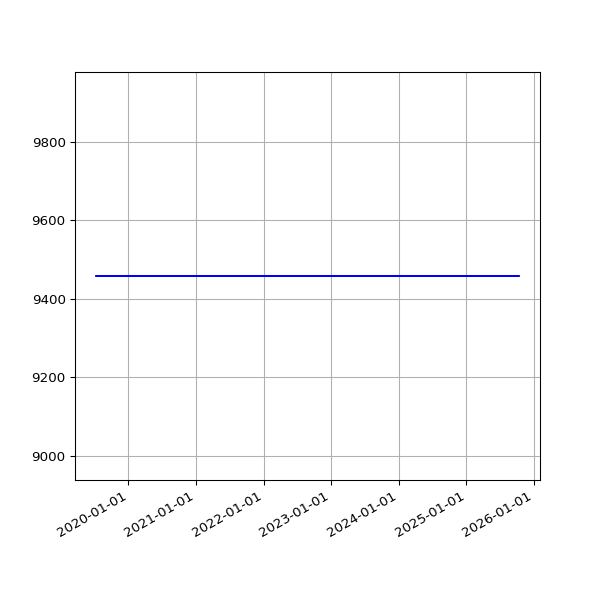

The file beside this chart, header and first rows:
date, value
2019-07-10 06:59:56 +0100, 9458
2019-07-13 07:03:15 +0100, 9458
2019-07-16 06:54:44 +0100, 9458
2019-07-19 07:03:46 +0100, 9458
2019-07-22 07:26:34 +0100, 9458
2019-07-25 07:25:18 +0100, 9458
2019-07-28 08:06:14 +0100, 9458
2019-07-31 06:33:09 +0100, 9458
2019-08-01 07:04:31 +0100, 9458
2019-08-02 06:25:51 +0100, 9458
2019-08-03 06:23:45 +0100, 9458
2019-08-04 07:18:53 +0100, 9458
2019-08-05 06:13:25 +0100, 9458
2019-08-06 06:32:26 +0100, 9458
2019-08-07 06:38:59 +0100, 9458
2019-08-08 07:16:43 +0100, 9458
2019-08-09 06:20:39 +0100, 9458
2019-08-10 06:22:40 +0100, 9458
2019-08-11 07:18:29 +0100, 9458
2019-08-12 06:37:47 +0100, 9458
2019-08-13 08:02:12 +0100, 9458
2019-08-14 07:07:20 +0100, 9458
2019-08-15 06:48:04 +0100, 9458
2019-08-16 07:13:46 +0100, 9458
2019-08-17 06:01:35 +0100, 9458
2019-08-18 06:19:27 +0100, 9458
2019-08-19 07:12:43 +0100, 9458
2019-08-20 06:47:37 +0100, 9458
2019-08-21 06:59:05 +0100, 9458
2019-08-22 06:43:16 +0100, 9458
2019-08-23 06:29:29 +0100, 9458
2019-08-24 07:02:29 +0100, 9458
2019-08-25 07:23:01 +0100, 9458
2019-08-26 06:38:40 +0100, 9458
2019-08-27 06:06:19 +0100, 9458
2019-08-28 06:24:25 +0100, 9458
2019-08-29 06:18:33 +0100, 9458
2019-08-30 06:57:00 +0100, 9458
2019-08-31 07:21:42 +0100, 9458
2019-09-01 06:49:29 +0100, 9458
2019-09-02 07:51:11 +0100, 9458
2019-09-03 07:29:39 +0100, 9458
2019-09-04 06:17:51 +0100, 9458
2019-09-05 06:54:14 +0100, 9458
2019-09-06 07:45:40 +0100, 9458
2019-09-07 07:11:51 +0100, 9458
2019-09-08 07:03:55 +0100, 9458
2019-09-09 07:14:57 +0100, 9458
2019-09-10 06:46:30 +0100, 9458
2019-09-11 08:54:56 +0100, 9458
2019-09-12 05:58:56 +0100, 9458
2019-09-13 07:46:46 +0100, 9458
2019-09-14 07:31:29 +0100, 9458
2019-09-15 06:56:58 +0100, 9458
2019-09-16 07:12:25 +0100, 9458
2019-09-17 07:28:47 +0100, 9458
2019-09-18 07:41:15 +0100, 9458
2019-09-19 06:31:50 +0100, 9458
2019-09-20 06:53:53 +0100, 9458
2019-09-21 07:05:33 +0100, 9458
... 1,725 more rows
